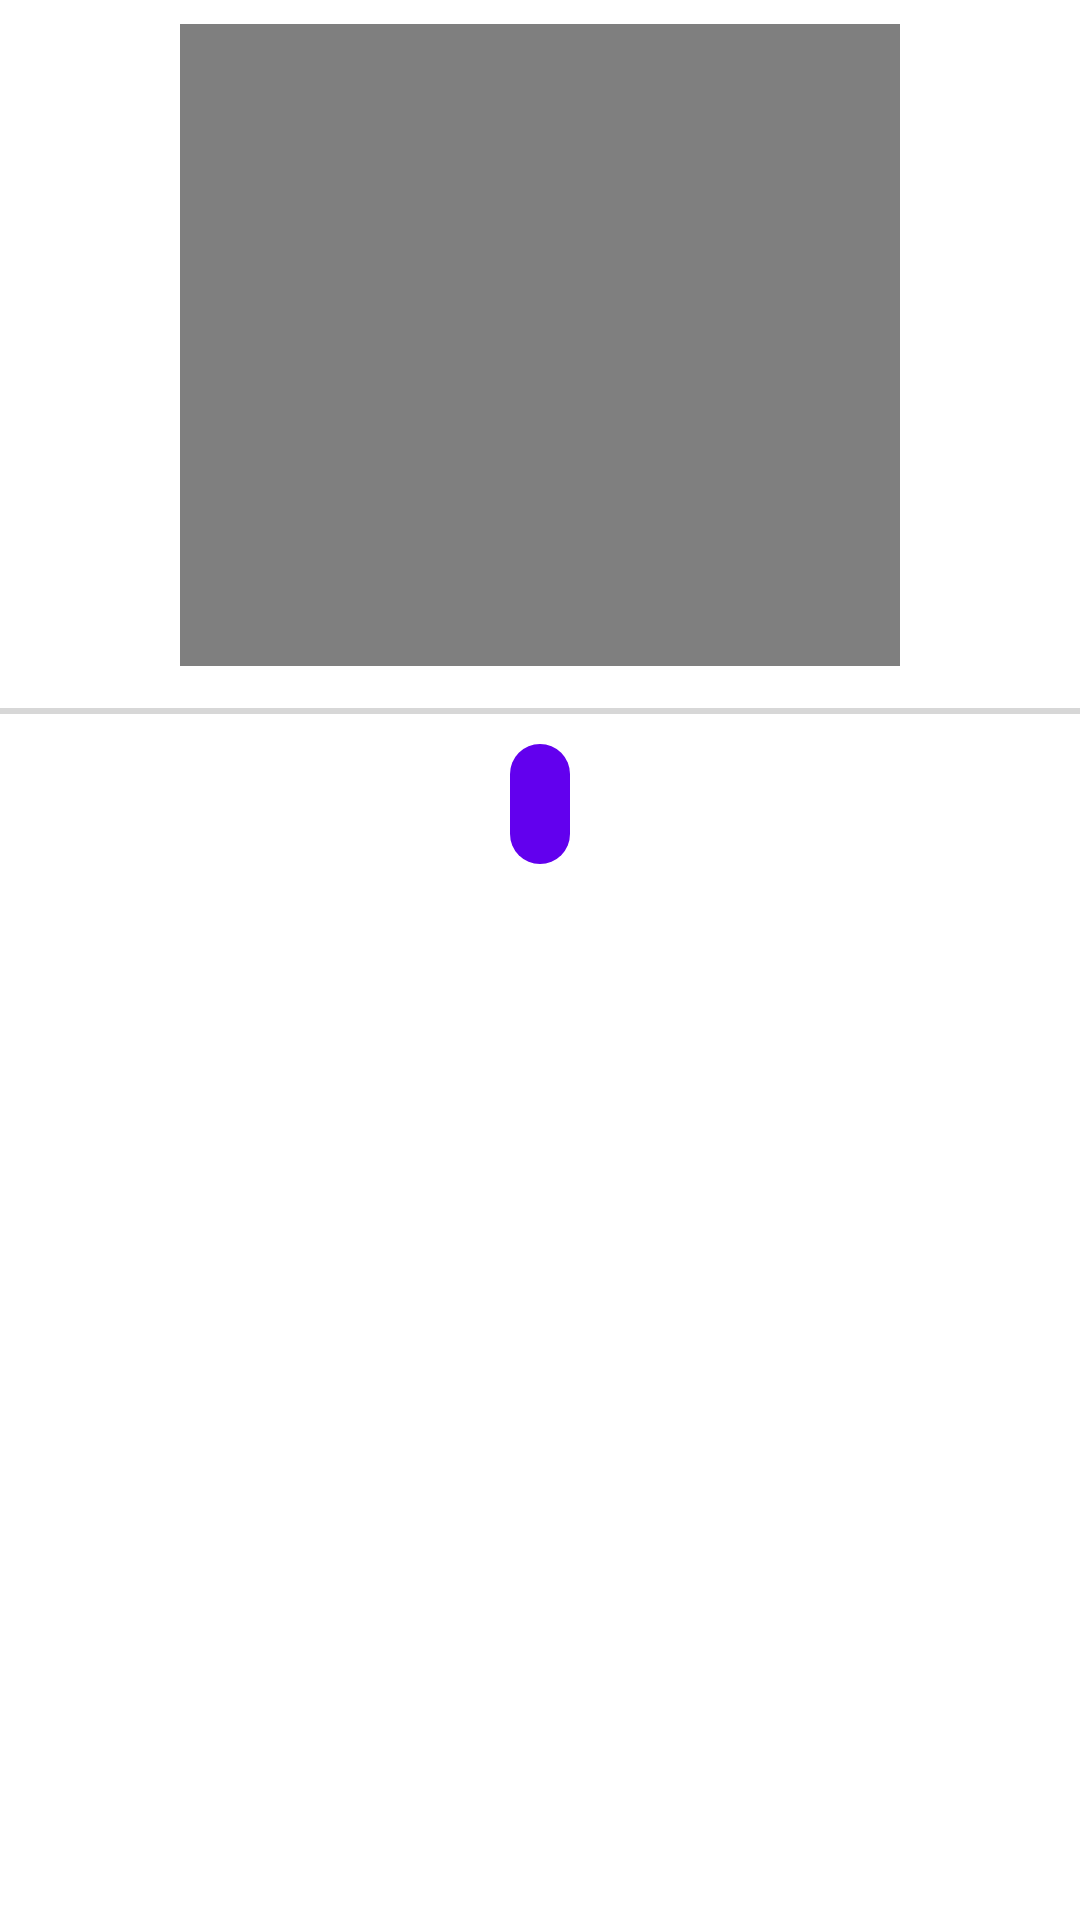

Android layout source for this screen:
<!-- AndroidManifest.xml: application theme Theme.LectureMate -->
<!-- res/layout/activity_search_lecture.xml -->
<?xml version="1.0" encoding="utf-8"?>
<androidx.constraintlayout.widget.ConstraintLayout xmlns:android="http://schemas.android.com/apk/res/android"
    xmlns:app="http://schemas.android.com/apk/res-auto"
    xmlns:tools="http://schemas.android.com/tools"
    android:layout_width="match_parent"
    android:layout_height="match_parent"
    tools:context=".SearchLecture">

    <Button
        android:id="@+id/button19"
        style="@style/Widget.Material3.Button.IconButton"
        android:layout_width="wrap_content"
        android:layout_height="wrap_content"
        android:layout_marginStart="8dp"
        android:padding="0dp"
        android:paddingLeft="0dp"
        android:paddingTop="0dp"
        android:paddingRight="0dp"
        android:paddingBottom="0dp"
        android:visibility="gone"
        app:icon="@drawable/baseline_arrow_back_ios_24"
        app:iconTint="?android:attr/textColorSecondary"
        app:layout_constraintStart_toStartOf="parent"
        app:layout_constraintTop_toTopOf="parent" />

    <EditText
        android:id="@+id/editTextTextPersonName3"
        android:layout_width="wrap_content"
        android:layout_height="wrap_content"
        android:ems="10"
        android:inputType="textPersonName"
        android:visibility="gone"
        app:layout_constraintEnd_toEndOf="parent"
        app:layout_constraintStart_toStartOf="parent"
        app:layout_constraintTop_toTopOf="parent" />

    <ImageView
        android:id="@+id/imageView3"
        android:layout_width="wrap_content"
        android:layout_height="wrap_content"
        android:layout_marginTop="8dp"
        android:visibility="gone"
        app:layout_constraintEnd_toStartOf="@+id/editTextTextPersonName3"
        app:layout_constraintTop_toTopOf="parent"
        app:srcCompat="@drawable/baseline_search_24" />

    <VideoView
        android:id="@+id/videoView2"
        android:layout_width="240dp"
        android:layout_height="214dp"
        android:layout_marginTop="8dp"
        app:layout_constraintEnd_toEndOf="parent"
        app:layout_constraintStart_toStartOf="parent"
        app:layout_constraintTop_toBottomOf="@+id/editTextTextPersonName3" />

    <SeekBar
        android:id="@+id/seekBar"
        android:layout_width="411dp"
        android:layout_height="14dp"
        android:layout_marginTop="8dp"
        app:layout_constraintEnd_toEndOf="parent"
        app:layout_constraintStart_toStartOf="parent"
        app:layout_constraintTop_toBottomOf="@+id/videoView2" />

    <com.google.android.material.button.MaterialButton
        android:id="@+id/pauseButtonEditKeypoints2"
        style="@style/Widget.Material3.Button.IconButton.Filled"
        android:layout_width="wrap_content"
        android:layout_height="wrap_content"
        app:icon="@drawable/baseline_pause_24"
        app:iconSize="25dp"
        app:layout_constraintEnd_toEndOf="parent"
        app:layout_constraintStart_toStartOf="parent"
        app:layout_constraintTop_toBottomOf="@+id/seekBar" />

    <androidx.recyclerview.widget.RecyclerView
        android:id="@+id/transcriptRecycle"
        android:layout_width="0dp"
        android:layout_height="0dp"
        app:layout_constraintBottom_toBottomOf="parent"
        app:layout_constraintEnd_toEndOf="parent"
        app:layout_constraintStart_toStartOf="parent"
        app:layout_constraintTop_toBottomOf="@+id/pauseButtonEditKeypoints2" />
</androidx.constraintlayout.widget.ConstraintLayout>
<!-- resources referenced by this layout -->
<resources>
  <style name="Theme.LectureMate" parent="Theme.MaterialComponents.DayNight.NoActionBar">
          
          <item name="colorPrimary">@color/purple_500</item>
          <item name="colorPrimaryVariant">@color/purple_700</item>
          <item name="colorOnPrimary">@color/white</item>
          
          <item name="colorSecondary">@color/teal_200</item>
          <item name="colorSecondaryVariant">@color/teal_700</item>
          <item name="colorOnSecondary">@color/black</item>
          
          <item name="android:statusBarColor">?attr/colorPrimaryVariant</item>
          
      </style>
  <!-- not gathered from this repository: default colours our renderer supplied (Android Studio template values) -->
  <color name="purple_500">#FF6200EE</color>
  <color name="purple_700">#FF3700B3</color>
  <color name="teal_200">#FF03DAC5</color>
  <color name="teal_700">#FF018786</color>
  <color name="black">#FF000000</color>
  <color name="white">#FFFFFFFF</color>
</resources>
